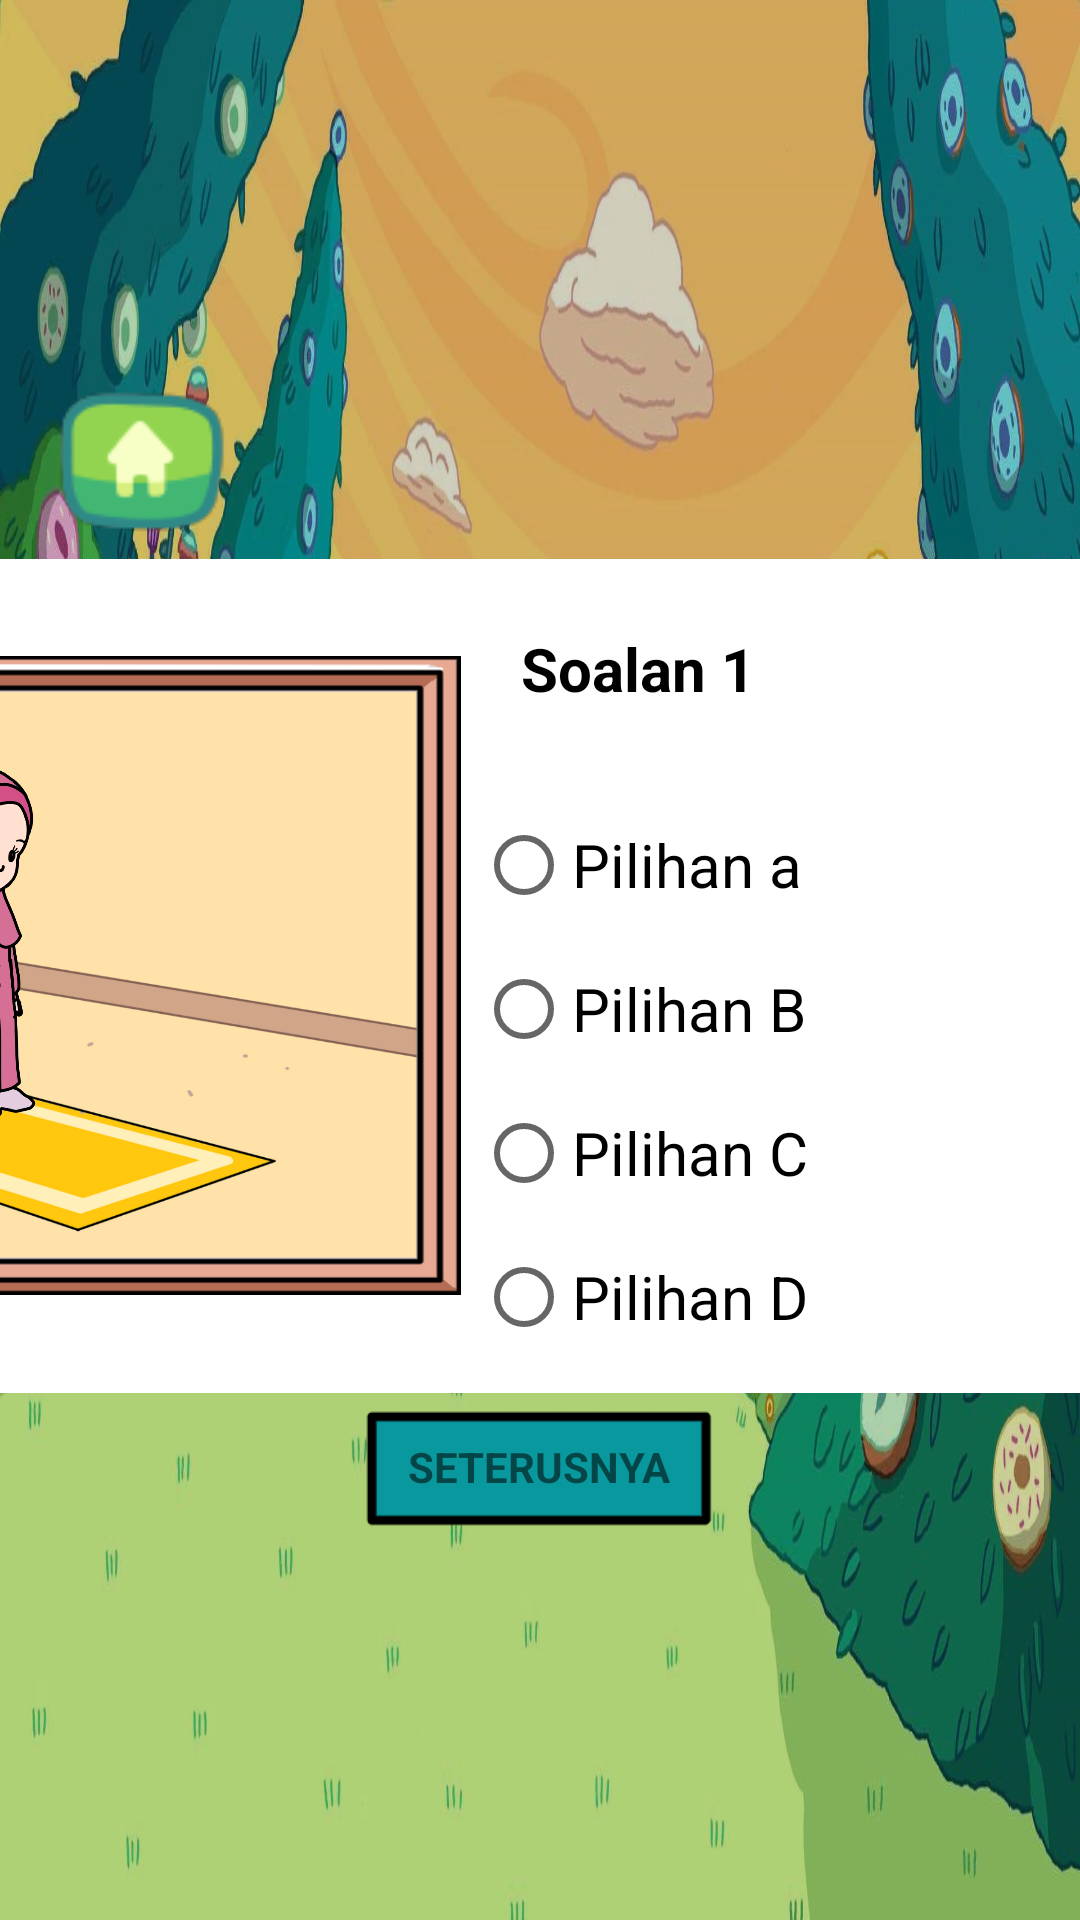

The Android layout XML behind this screen, and the referenced resources:
<!-- AndroidManifest.xml: application theme Theme.SolatTimeFYP -->
<!-- res/layout/activity_permainan_mini2.xml -->
<?xml version="1.0" encoding="utf-8"?>
<LinearLayout xmlns:android="http://schemas.android.com/apk/res/android"
    xmlns:app="http://schemas.android.com/apk/res-auto"
    xmlns:tools="http://schemas.android.com/tools"
    android:layout_width="match_parent"
    android:layout_height="match_parent"
    android:background="@drawable/background_main2"
    android:gravity="center"
    android:orientation="vertical"
    tools:context=".PermainanMini2">

    <LinearLayout
        android:layout_width="match_parent"
        android:layout_height="wrap_content"
        android:orientation="horizontal">

        <ImageButton
            android:id="@+id/btn_kembali"
            android:layout_width="102dp"
            android:layout_height="60dp"
            android:background="#00FFFFFF"
            android:scaleType="fitCenter"
            app:srcCompat="@drawable/home" />

        <Space
            android:layout_width="wrap_content"
            android:layout_height="wrap_content"
            android:layout_weight="1" />

    </LinearLayout>

    <LinearLayout
        android:layout_width="wrap_content"
        android:layout_height="278dp"
        android:background="#AF8531"
        android:backgroundTint="@color/white"
        android:gravity="center"
        android:orientation="horizontal">

        <Space
            android:layout_width="31dp"
            android:layout_height="34dp"
            android:layout_weight="1" />

        <ImageView
            android:id="@+id/ivImage"
            android:layout_width="307dp"
            android:layout_height="213dp"
            android:layout_gravity="center"
            android:background="@drawable/background4"
            android:scaleType="fitCenter"
            android:src="@drawable/pberdiritegak" />

        <Space
            android:layout_width="22dp"
            android:layout_height="wrap_content"
            android:layout_weight="1" />

        <LinearLayout
            android:layout_width="match_parent"
            android:layout_height="wrap_content"
            android:orientation="vertical">

            <TextView
                android:id="@+id/tvSoal"
                android:layout_width="325dp"
                android:layout_height="50dp"
                android:layout_marginStart="20dp"
                android:layout_marginTop="20dp"
                android:layout_marginEnd="20dp"
                android:text="Soalan 1"
                android:textColor="@color/black"
                android:textSize="20sp"
                android:textStyle="bold" />

            <RadioGroup
                android:id="@+id/rgPilihan"
                android:layout_width="match_parent"
                android:layout_height="wrap_content"
                android:layout_marginStart="5dp"
                android:layout_marginTop="5dp"
                android:layout_marginEnd="5dp"
                android:layout_marginBottom="5dp">

                <RadioButton
                    android:id="@+id/rbA"
                    android:layout_width="wrap_content"
                    android:layout_height="wrap_content"
                    android:text="Pilihan a"
                    android:textColor="@color/black"
                    android:textSize="20sp" />

                <RadioButton
                    android:id="@+id/rbB"
                    android:layout_width="wrap_content"
                    android:layout_height="wrap_content"
                    android:text="Pilihan B"
                    android:textColor="@color/black"
                    android:textSize="20sp" />

                <RadioButton
                    android:id="@+id/rbC"
                    android:layout_width="wrap_content"
                    android:layout_height="wrap_content"
                    android:text="Pilihan C"
                    android:textColor="@color/black"
                    android:textSize="20sp" />

                <RadioButton
                    android:id="@+id/rbD"
                    android:layout_width="wrap_content"
                    android:layout_height="wrap_content"
                    android:text="Pilihan D"
                    android:textColor="@color/black"
                    android:textSize="20sp" />

            </RadioGroup>

        </LinearLayout>

    </LinearLayout>

    <Space
        android:layout_width="match_parent"
        android:layout_height="wrap_content" />

    <FrameLayout
        android:layout_width="wrap_content"
        android:layout_height="wrap_content"
        android:layout_gravity="center"
        android:foregroundGravity="center">

        <ImageButton
            android:id="@+id/btnSeterusnya"
            android:layout_width="117dp"
            android:layout_height="49dp"
            android:layout_gravity="center"
            android:background="#00FFFFFF"
            android:foregroundGravity="center"
            android:scaleType="fitCenter"
            android:src="@drawable/butang" />

        <TextView
            android:id="@+id/textView"
            android:layout_width="wrap_content"
            android:layout_height="wrap_content"
            android:layout_gravity="center"
            android:foregroundGravity="center"
            android:gravity="center"
            android:text="SETERUSNYA"
            android:textStyle="bold" />

    </FrameLayout>

</LinearLayout>
<!-- resources referenced by this layout -->
<resources>
  <!-- drawable background4: png bitmap (drawable-xhdpi, 150777 bytes) -->
  <!-- drawable background_main2: jpg bitmap (drawable-v24, 234102 bytes) -->
  <!-- drawable butang: png bitmap (drawable-xxxhdpi, 910 bytes) -->
  <!-- drawable home: png bitmap (drawable-mdpi, 3023 bytes) -->
  <!-- drawable pberdiritegak: png bitmap (drawable-hdpi, 74844 bytes) -->
  <style name="Theme.SolatTimeFYP" parent="Theme.MaterialComponents.DayNight.NoActionBar">
          
          <item name="colorPrimary">@color/purple_500</item>
          <item name="colorPrimaryVariant">@color/purple_700</item>
          <item name="colorOnPrimary">@color/white</item>
          
          <item name="colorSecondary">@color/teal_200</item>
          <item name="colorSecondaryVariant">@color/teal_700</item>
          <item name="colorOnSecondary">@color/black</item>
          
          <item name="android:statusBarColor">?attr/colorPrimaryVariant</item>
          
      </style>
  <!-- not gathered from this repository: default colours our renderer supplied (Android Studio template values) -->
  <color name="purple_500">#FF6200EE</color>
  <color name="purple_700">#FF3700B3</color>
  <color name="teal_200">#FF03DAC5</color>
  <color name="teal_700">#FF018786</color>
  <color name="black">#FF000000</color>
  <color name="white">#FFFFFFFF</color>
</resources>
